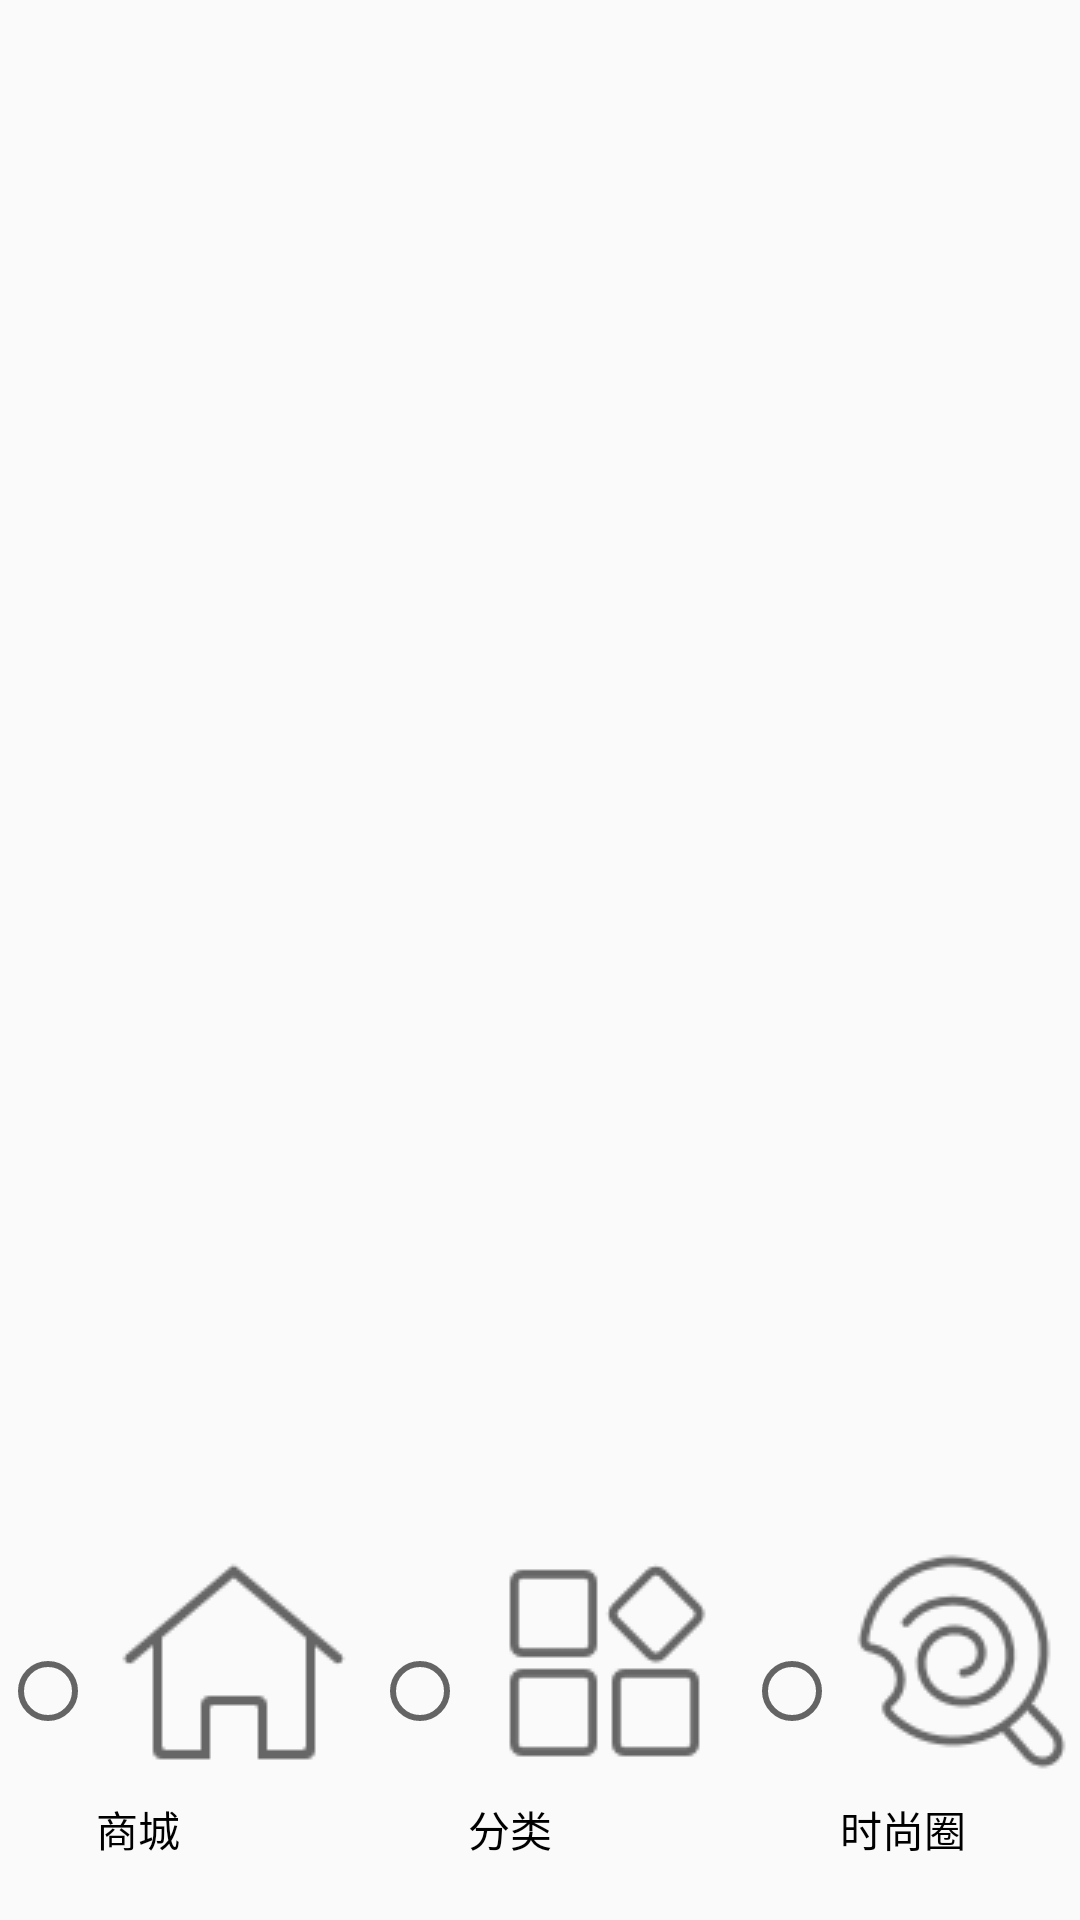

Write the Android layout XML for this screen, with the resource values it uses.
<!-- AndroidManifest.xml: application theme AppTheme -->
<!-- res/layout/activity_main.xml -->
<?xml version="1.0" encoding="utf-8"?>
<LinearLayout
    xmlns:android="http://schemas.android.com/apk/res/android"
    xmlns:tools="http://schemas.android.com/tools"
    android:id="@+id/activity_main"
    android:layout_width="match_parent"
    android:layout_height="match_parent"
    android:orientation="vertical"
    tools:context="administrator.example.com.startcloset.MainActivity">
   <FrameLayout
       android:id="@+id/main_container"
       android:layout_weight="1"
       android:layout_width="match_parent"
       android:layout_height="wrap_content"/>
   <RadioGroup
       android:id="@+id/main_radiogroup"
       android:layout_gravity="bottom"
       android:orientation="horizontal"
       android:layout_width="match_parent"
       android:layout_height="wrap_content">
       <RadioButton
           android:id="@+id/main_home"
           style="@style/ButtonStyle"
           android:drawableTop="@drawable/bottom_home_icon"
           android:text="商城"
          />
       <RadioButton
           android:id="@+id/main_class"
           style="@style/ButtonStyle"
           android:drawableTop="@drawable/buttom_class"
           android:text="分类"
           />
       <RadioButton
           android:id="@+id/main_bbs"
           style="@style/ButtonStyle"
           android:drawableTop="@drawable/buttom_bbs"
           android:text="时尚圈"
           />
       <RadioButton
           android:id="@+id/main_message"
           style="@style/ButtonStyle"
           android:drawableTop="@drawable/buttom_massage"
           android:text="消息"
           />
       <RadioButton
           android:id="@+id/main_like"
           style="@style/ButtonStyle"
           android:drawableTop="@drawable/bottom_like_icon"
           android:text="我的"
           />
   </RadioGroup>
</LinearLayout>
<!-- resources referenced by this layout -->
<resources>
  <!-- drawable bottom_home_icon: png bitmap (drawable, 695 bytes) -->
  <!-- drawable bottom_like_icon: png bitmap (drawable, 765 bytes) -->
  <!-- drawable buttom_bbs: png bitmap (drawable, 1474 bytes) -->
  <!-- drawable buttom_class: png bitmap (drawable, 498 bytes) -->
  <!-- drawable buttom_massage: png bitmap (drawable, 448 bytes) -->
  <style name="ButtonStyle">
           <item name="android:textColor">@color/cb_color_sel</item>
           <item name="android:layout_weight">1</item>
           <item name="android:gravity">center</item>
           <item name="android:scaleX">0.6</item>
           <item name="android:scaleY">0.6</item>
           <item name="android:textSize">20sp</item>
           <item name="android:button">@null</item>
           <item name="android:layout_width">0dp</item>
           <item name="android:layout_height">wrap_content</item>
       </style>
  <style name="AppTheme" parent="Theme.AppCompat.Light.NoActionBar">
          
          <item name="colorPrimary">@color/colorPrimary</item>
          <item name="colorPrimaryDark">@color/colorPrimaryDark</item>
          <item name="colorAccent">@color/colorAccent</item>
      </style>
  <!-- not gathered from this repository: default colours our renderer supplied (Android Studio template values) -->
  <color name="colorPrimary">#FF6200EE</color>
  <color name="colorPrimaryDark">#FF3700B3</color>
  <color name="colorAccent">#FF03DAC5</color>
</resources>
